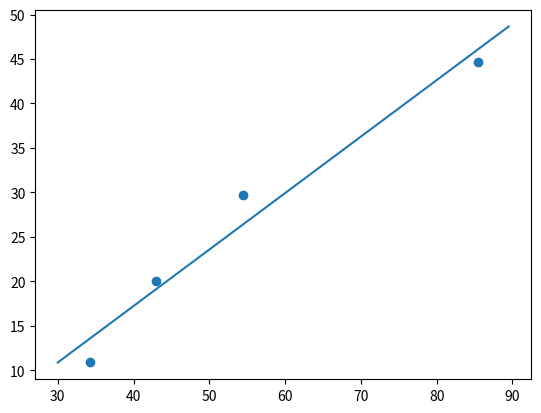

Write Python code to recreate this figure.
import numpy as np
from matplotlib import pyplot as plt

data = np.array([
    [54.5, 5, 29.659],
    [85.4, 20, 44.632],
    [34.3, 5, 10.908],
    [43, 18, 20]
])

# Выделяем интересующие столбцы.
area = data[:, 0]
price = data[:, 2]

# Визуализируем точки данных.
plt.scatter(area, price)

# Рассчитываем коэффициенты полинома.
# Подставили в функцию степень 1, поэтому полином линейный.
coefs = np.polyfit(area, price, 1)
# Создаём Python-функцию для подсчёта значения полинома.
f = np.poly1d(coefs)

# Рассчитываем координаты точек для графика полинома.
x = np.arange(30, 90, 0.5)
# Находим значения найденного полинома.
y = f(x)

# Визуализируем полином.
plt.plot(x, y)

# Печатаем коэффициенты.
print("coefs", coefs)

# Печатаем значение полинома для указанного аргумента.
print("f(29) =", f(29))
